Run: headless pygame with SDL's dummy video driver; simulated clock (each Clock.tick advances the game by its frame time, no real sleeping); random seed 0; keys injected as events and as key.get_pressed() state; mouse plan: one left click at the window centre at the start of phase 2, then a move to the lower-right quarter at the start of phase 3.
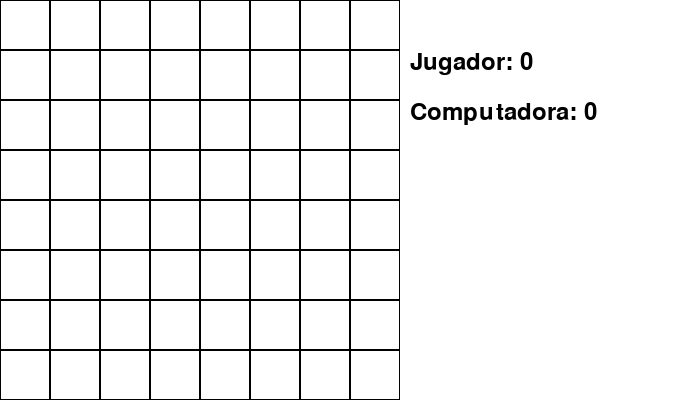
Frame 1 of 4 · flips 1–60 · no input
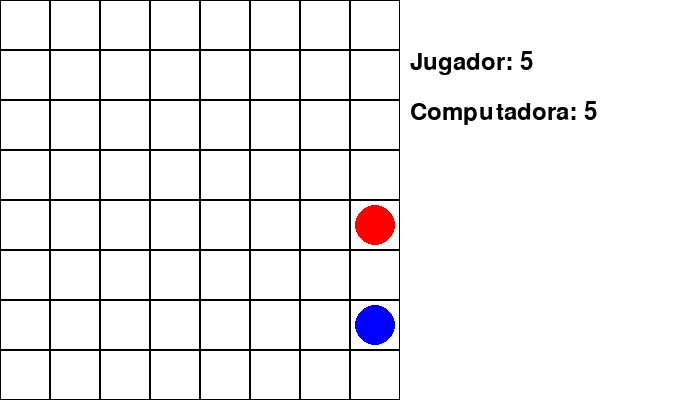
Frame 2 of 4 · flips 61–180 · clicked the window centre · tapped SPACE, RETURN · held RIGHT (→), D
Frame 3 of 4 · flips 181–300 · moved the mouse to the lower-right quarter · held DOWN (↓), S · screen unchanged from frame 2, image omitted
Frame 4 of 4 · flips 301–420 · held LEFT (←), A, UP (↑), W · screen unchanged from frame 3, image omitted

The pygame program that drew these frames:

import sys
import pygame
import random

# Inicializar Pygame y configuración de la fuente
pygame.init()
pygame.font.init()

# Configuración del juego
NUM_CASILLAS = 8
ANCHO_CASILLA = 50
ALTO_CASILLA = 50
ANCHO = NUM_CASILLAS * ANCHO_CASILLA
ALTO = NUM_CASILLAS * ALTO_CASILLA
ANCHO_VENTANA = ANCHO + 300

# Colores
COLOR_BLANCO = (255, 255, 255)
COLOR_NEGRO = (0, 0, 0)
COLOR_ROJO = (255, 0, 0)
COLOR_AZUL = (0, 0, 255)

# Inicializar pantalla
pantalla = pygame.display.set_mode((ANCHO_VENTANA, ALTO))
pygame.display.set_caption("Juego de Aislamiento")

# Inicializar tablero
tablero = [[0] * NUM_CASILLAS for _ in range(NUM_CASILLAS)]

# Funciones del juego
def dibujar_tablero():
    for fila in range(NUM_CASILLAS):
        for columna in range(NUM_CASILLAS):
            pygame.draw.rect(pantalla, COLOR_NEGRO, (columna * ANCHO_CASILLA, fila * ALTO_CASILLA, ANCHO_CASILLA, ALTO_CASILLA), 1)
            if tablero[fila][columna] == 1:
                pygame.draw.circle(pantalla, COLOR_ROJO, (columna * ANCHO_CASILLA + ANCHO_CASILLA // 2, fila * ALTO_CASILLA + ALTO_CASILLA // 2), ANCHO_CASILLA // 2 - 5)
            elif tablero[fila][columna] == 2:
                pygame.draw.circle(pantalla, COLOR_AZUL, (columna * ANCHO_CASILLA + ANCHO_CASILLA // 2, fila * ALTO_CASILLA + ALTO_CASILLA // 2), ANCHO_CASILLA // 2 - 5)

def turno_jugador():
    for event in pygame.event.get():
        if event.type == pygame.QUIT:
            pygame.quit()
            sys.exit()
        elif event.type == pygame.MOUSEBUTTONDOWN:
            x, y = event.pos
            columna = x // ANCHO_CASILLA
            fila = y // ALTO_CASILLA
            if tablero[fila][columna] == 0:
                tablero[fila][columna] = 1
                return True
    return False

def turno_computadora():
    movimientos_posibles = [(fila, columna) for fila in range(NUM_CASILLAS) for columna in range(NUM_CASILLAS) if tablero[fila][columna] == 0]
    if movimientos_posibles:
        fila, columna = random.choice(movimientos_posibles)
        tablero[fila][columna] = 2

def movimientos_posibles(tablero, jugador):
    movimientos = 0
    for fila in range(NUM_CASILLAS):
        for columna in range(NUM_CASILLAS):
            if tablero[fila][columna] == jugador:
                for dx in [-1, 0, 1]:
                    for dy in [-1, 0, 1]:
                        if 0 <= fila + dy < NUM_CASILLAS and 0 <= columna + dx < NUM_CASILLAS and tablero[fila + dy][columna + dx] == 0:
                            movimientos += 1
    return movimientos

def funcion_heuristica(tablero):
    movimientos_jugador = movimientos_posibles(tablero, 1)
    movimientos_computadora = movimientos_posibles(tablero, 2)
    return movimientos_computadora - movimientos_jugador

def comprobar_victoria(tablero, jugador):
    for fila in tablero:
        if all(casilla == jugador for casilla in fila):
            return True
    for columna in range(NUM_CASILLAS):
        if all(tablero[fila][columna] == jugador for fila in range(NUM_CASILLAS)):
            return True
    return False

def mostrar_puntuaciones():
    fuente = pygame.font.Font(None, 36)
    movimientos_jugador = movimientos_posibles(tablero, 1)
    movimientos_computadora = movimientos_posibles(tablero, 2)
    texto_jugador = fuente.render(f'Jugador: {movimientos_jugador}', True, COLOR_NEGRO)
    texto_computadora = fuente.render(f'Computadora: {movimientos_computadora}', True, COLOR_NEGRO)
    pantalla.blit(texto_jugador, (ANCHO + 10, 50))
    pantalla.blit(texto_computadora, (ANCHO + 10, 100))

# Bucle principal del juego
def juego():
    turno = 0
    ganador = None
    while True:
        pantalla.fill(COLOR_BLANCO)
        dibujar_tablero()
        mostrar_puntuaciones()

        if ganador:
            fuente = pygame.font.Font(None, 74)
            texto_ganador = fuente.render(f'Ganador: {ganador}', True, COLOR_NEGRO)
            pantalla.blit(texto_ganador, (50, ALTO // 2 - 50))
        else:
            if turno % 2 == 0:
                if turno_jugador():
                    if comprobar_victoria(tablero, 1):
                        ganador = "Rojo"
                    else:
                        turno += 1
            else:
                turno_computadora()
                if comprobar_victoria(tablero, 2):
                    ganador = "Azul"
                else:
                    turno += 1

        pygame.display.flip()

# Iniciar el juego
juego()
